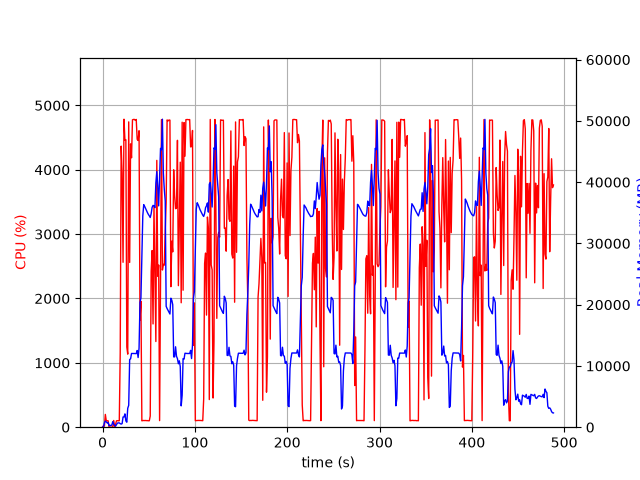

Values plotted in this chart, from the file beside it:
elapsed_time, nproc, cpu, mem_real, mem_virtual
4.076957702636719e-05, 1, 0.0, 7.824, 3185
1.006, 2, 23.8, 55.77, 240.2
2.014, 5, 15.9, 723.7, 2817
3.022, 5, 198.6, 999.9, 3120
4.029, 7, 100.2, 876.5, 4885
5.037, 3, 100.3, 689.9, 2182
6.045, 3, 99.2, 775.1, 2294
7.052, 3, 1.0, 254, 1620
8.06, 3, 2.0, 317.4, 1688
9.068, 3, 2.0, 250.3, 1614
10.08, 3, 0.0, 374.5, 1750
11.08, 7, 5.9, 914.3, 3475
12.09, 6, 104.1, 497.9, 2471
13.1, 3, 3.0, 289.2, 1718
14.11, 1, 43.6, 169.1, 1020
15.12, 1, 99.2, 423.1, 1980
16.13, 1, 101.2, 669.1, 3260
17.13, 1, 99.2, 703.2, 2748
18.14, 1, 100.3, 703.2, 2748
19.15, 1, 1157, 576.3, 6736
20.17, 1, 4367, 508, 6758
21.19, 1, 3949, 582.1, 6788
22.21, 1, 2562, 1666, 7344
23.23, 1, 4786, 1666, 7344
24.25, 1, 4459, 2178, 7344
25.26, 1, 4467, 1028, 7352
26.29, 1, 1245, 817.3, 8376
27.29, 1, 1135, 3097, 9460
28.34, 1, 4744, 3566, 9460
29.37, 1, 2560, 11052, 25664
30.38, 1, 4402, 11152, 25664
31.4, 1, 4186, 12037, 25664
32.42, 1, 4776, 12037, 25664
33.44, 1, 4782, 12037, 25664
34.46, 1, 4782, 12025, 25664
35.48, 1, 4768, 12025, 25664
36.49, 1, 4781, 12009, 25664
37.51, 1, 4474, 12521, 25664
38.53, 1, 4455, 11371, 25664
39.55, 1, 4606, 12912, 29495
40.57, 1, 1659, 20377, 41689
41.58, 1, 1955, 21097, 62169
42.59, 1, 99.2, 27859, 62169
43.6, 1, 103.2, 34500, 62169
44.6, 1, 104.1, 36334, 62169
45.61, 1, 103.1, 36047, 62169
46.62, 1, 104.2, 35698, 62169
47.63, 1, 102.3, 35356, 62169
48.64, 1, 102.2, 35028, 62169
49.64, 1, 100.2, 34736, 62169
50.65, 1, 100.3, 34507, 62169
51.66, 1, 172.8, 34231, 62169
52.67, 1, 2421, 34854, 62169
53.69, 1, 2745, 35886, 62169
54.7, 1, 1605, 36209, 62169
55.71, 1, 3443, 36130, 62169
56.74, 1, 2391, 35841, 86745
57.75, 1, 1332, 39895, 86745
58.77, 1, 4146, 41734, 86745
59.78, 1, 2346, 39328, 86745
... 422 more rows
